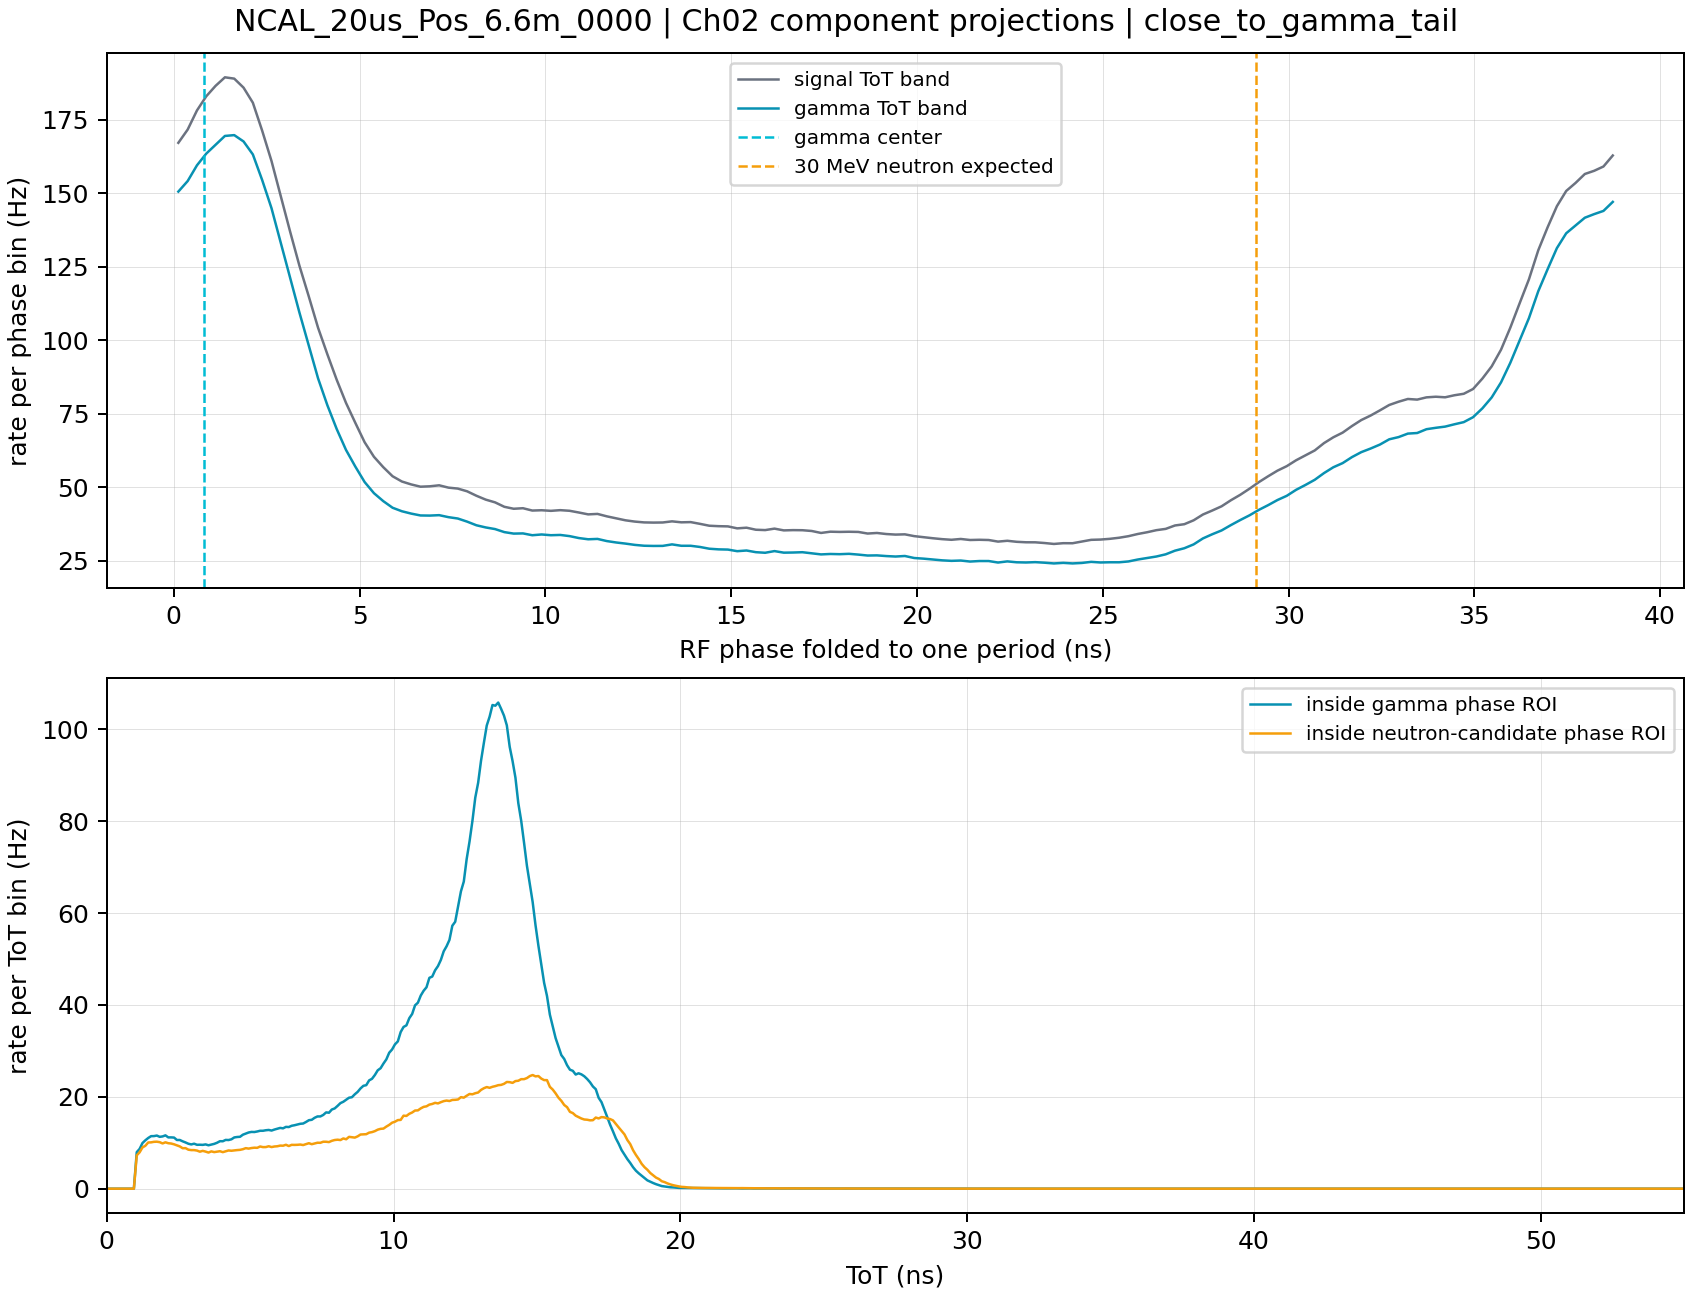

The file beside this chart, header and first rows:
run_key	component	axis	center_ns	counts	rate_hz
NCAL_20us_Pos_6.6m_0000	gamma	rf_phase	0.1253	422003	150.5
NCAL_20us_Pos_6.6m_0000	gamma	rf_phase	0.376	432043	154.1
NCAL_20us_Pos_6.6m_0000	gamma	rf_phase	0.6266	447067	159.4
NCAL_20us_Pos_6.6m_0000	gamma	rf_phase	0.8773	458238	163.4
NCAL_20us_Pos_6.6m_0000	gamma	rf_phase	1.128	466609	166.4
NCAL_20us_Pos_6.6m_0000	gamma	rf_phase	1.379	475046	169.4
NCAL_20us_Pos_6.6m_0000	gamma	rf_phase	1.629	475828	169.7
NCAL_20us_Pos_6.6m_0000	gamma	rf_phase	1.88	469790	167.6
NCAL_20us_Pos_6.6m_0000	gamma	rf_phase	2.13	457415	163.1
NCAL_20us_Pos_6.6m_0000	gamma	rf_phase	2.381	433007	154.4
NCAL_20us_Pos_6.6m_0000	gamma	rf_phase	2.632	406231	144.9
NCAL_20us_Pos_6.6m_0000	gamma	rf_phase	2.882	373021	133
NCAL_20us_Pos_6.6m_0000	gamma	rf_phase	3.133	339966	121.2
NCAL_20us_Pos_6.6m_0000	gamma	rf_phase	3.384	306717	109.4
NCAL_20us_Pos_6.6m_0000	gamma	rf_phase	3.634	275393	98.22
NCAL_20us_Pos_6.6m_0000	gamma	rf_phase	3.885	244017	87.03
NCAL_20us_Pos_6.6m_0000	gamma	rf_phase	4.136	218388	77.89
NCAL_20us_Pos_6.6m_0000	gamma	rf_phase	4.386	195763	69.82
NCAL_20us_Pos_6.6m_0000	gamma	rf_phase	4.637	175811	62.7
NCAL_20us_Pos_6.6m_0000	gamma	rf_phase	4.888	159934	57.04
NCAL_20us_Pos_6.6m_0000	gamma	rf_phase	5.138	145203	51.79
NCAL_20us_Pos_6.6m_0000	gamma	rf_phase	5.389	134596	48
NCAL_20us_Pos_6.6m_0000	gamma	rf_phase	5.64	127020	45.3
NCAL_20us_Pos_6.6m_0000	gamma	rf_phase	5.89	120707	43.05
NCAL_20us_Pos_6.6m_0000	gamma	rf_phase	6.141	117364	41.86
NCAL_20us_Pos_6.6m_0000	gamma	rf_phase	6.391	115131	41.06
NCAL_20us_Pos_6.6m_0000	gamma	rf_phase	6.642	113356	40.43
NCAL_20us_Pos_6.6m_0000	gamma	rf_phase	6.893	113239	40.39
NCAL_20us_Pos_6.6m_0000	gamma	rf_phase	7.143	113650	40.53
NCAL_20us_Pos_6.6m_0000	gamma	rf_phase	7.394	111741	39.85
NCAL_20us_Pos_6.6m_0000	gamma	rf_phase	7.645	110449	39.39
NCAL_20us_Pos_6.6m_0000	gamma	rf_phase	7.895	107485	38.33
NCAL_20us_Pos_6.6m_0000	gamma	rf_phase	8.146	104010	37.1
NCAL_20us_Pos_6.6m_0000	gamma	rf_phase	8.397	101940	36.36
NCAL_20us_Pos_6.6m_0000	gamma	rf_phase	8.647	100390	35.8
NCAL_20us_Pos_6.6m_0000	gamma	rf_phase	8.898	97488	34.77
NCAL_20us_Pos_6.6m_0000	gamma	rf_phase	9.149	96074	34.26
NCAL_20us_Pos_6.6m_0000	gamma	rf_phase	9.399	96256	34.33
NCAL_20us_Pos_6.6m_0000	gamma	rf_phase	9.65	94522	33.71
NCAL_20us_Pos_6.6m_0000	gamma	rf_phase	9.9	95243	33.97
NCAL_20us_Pos_6.6m_0000	gamma	rf_phase	10.15	94531	33.71
NCAL_20us_Pos_6.6m_0000	gamma	rf_phase	10.4	94795	33.81
NCAL_20us_Pos_6.6m_0000	gamma	rf_phase	10.65	93677	33.41
NCAL_20us_Pos_6.6m_0000	gamma	rf_phase	10.9	91824	32.75
NCAL_20us_Pos_6.6m_0000	gamma	rf_phase	11.15	90659	32.33
NCAL_20us_Pos_6.6m_0000	gamma	rf_phase	11.4	91008	32.46
NCAL_20us_Pos_6.6m_0000	gamma	rf_phase	11.65	88954	31.73
NCAL_20us_Pos_6.6m_0000	gamma	rf_phase	11.91	87613	31.25
NCAL_20us_Pos_6.6m_0000	gamma	rf_phase	12.16	86551	30.87
NCAL_20us_Pos_6.6m_0000	gamma	rf_phase	12.41	85321	30.43
NCAL_20us_Pos_6.6m_0000	gamma	rf_phase	12.66	84509	30.14
NCAL_20us_Pos_6.6m_0000	gamma	rf_phase	12.91	84317	30.07
NCAL_20us_Pos_6.6m_0000	gamma	rf_phase	13.16	84360	30.09
NCAL_20us_Pos_6.6m_0000	gamma	rf_phase	13.41	85799	30.6
NCAL_20us_Pos_6.6m_0000	gamma	rf_phase	13.66	84465	30.12
NCAL_20us_Pos_6.6m_0000	gamma	rf_phase	13.91	84470	30.13
NCAL_20us_Pos_6.6m_0000	gamma	rf_phase	14.16	83341	29.72
NCAL_20us_Pos_6.6m_0000	gamma	rf_phase	14.41	81664	29.13
NCAL_20us_Pos_6.6m_0000	gamma	rf_phase	14.66	81057	28.91
NCAL_20us_Pos_6.6m_0000	gamma	rf_phase	14.91	80850	28.84
... 2,810 more rows
